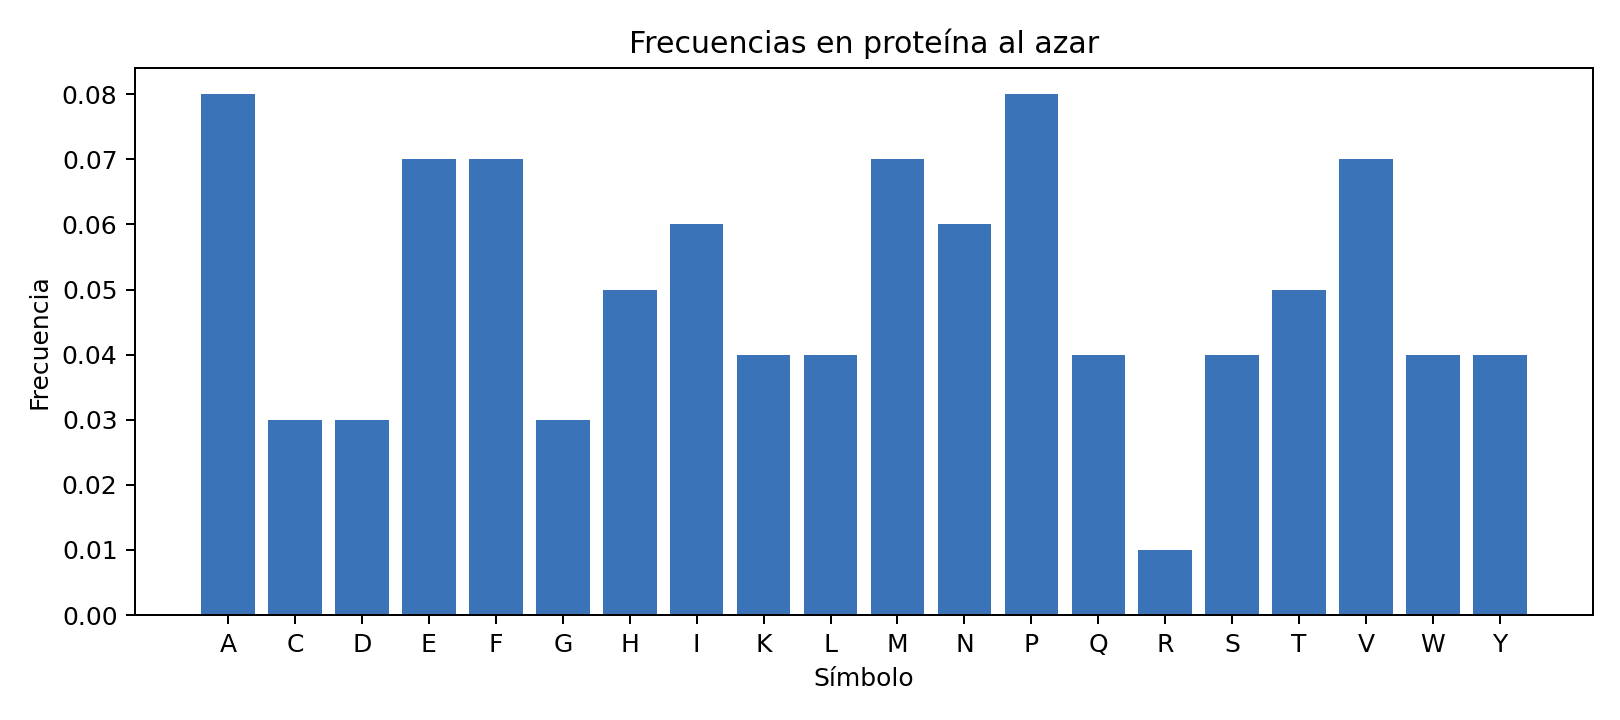

The table this chart was drawn from, first rows:
símbolo, conteo, frecuencia
A, 8, 0.08
C, 3, 0.03
D, 3, 0.03
E, 7, 0.07
F, 7, 0.07
G, 3, 0.03
H, 5, 0.05
I, 6, 0.06
K, 4, 0.04
L, 4, 0.04
M, 7, 0.07
N, 6, 0.06
P, 8, 0.08
Q, 4, 0.04
R, 1, 0.01
S, 4, 0.04
T, 5, 0.05
V, 7, 0.07
W, 4, 0.04
Y, 4, 0.04
